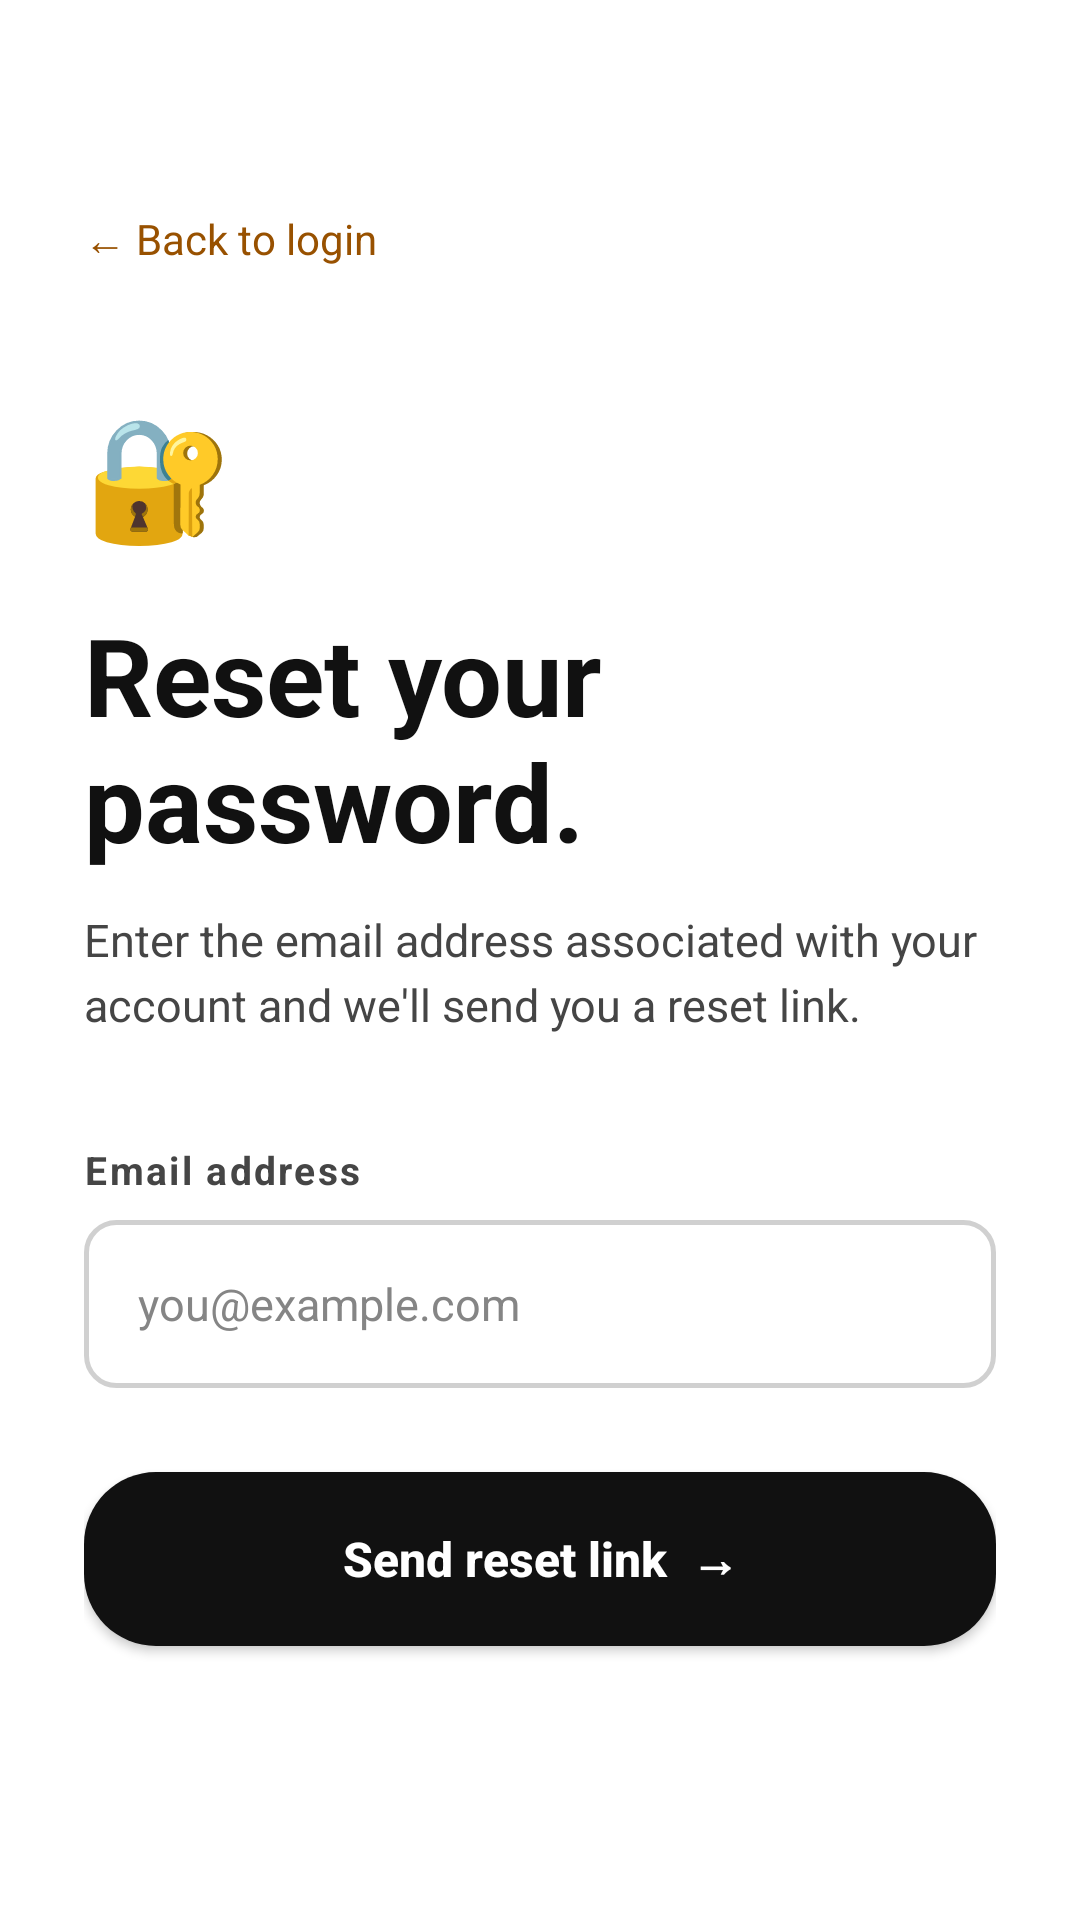

This screen was rendered from an Android layout file. Write that file and the resources it references.
<!-- AndroidManifest.xml: application theme Theme.FreelancerConnect -->
<!-- res/layout/activity_forgot.xml -->
<?xml version="1.0" encoding="utf-8"?>
<ScrollView
    xmlns:android="http://schemas.android.com/apk/res/android"
    android:background="@color/surface"
    android:fillViewport="true"
    android:layout_width="match_parent"
    android:layout_height="match_parent">

    <LinearLayout
        android:orientation="vertical"
        android:paddingHorizontal="28dp"
        android:paddingTop="60dp"
        android:paddingBottom="40dp"
        android:layout_width="match_parent"
        android:layout_height="wrap_content">

        
        <TextView
            android:id="@+id/backButton"
            android:text="← Back to login"
            android:textSize="14sp"
            android:textColor="@color/teal"
            android:paddingVertical="10dp"
            android:layout_width="wrap_content"
            android:layout_height="wrap_content" />

        
        <TextView
            android:text="🔐"
            android:textSize="40sp"
            android:layout_marginTop="32dp"
            android:layout_width="wrap_content"
            android:layout_height="wrap_content" />

        <TextView
            android:text="Reset your password."
            android:textSize="36sp"
            android:textStyle="bold"
            android:textColor="@color/ink"
            android:layout_marginTop="16dp"
            android:layout_width="match_parent"
            android:layout_height="wrap_content" />

        <TextView
            android:text="Enter the email address associated with your account and we'll send you a reset link."
            android:textSize="15sp"
            android:textColor="@color/inkSecondary"
            android:lineSpacingExtra="4dp"
            android:layout_marginTop="12dp"
            android:layout_marginBottom="36dp"
            android:layout_width="match_parent"
            android:layout_height="wrap_content" />

        <TextView
            android:text="Email address"
            android:textSize="13sp"
            android:textStyle="bold"
            android:textColor="@color/inkSecondary"
            android:letterSpacing="0.06"
            android:layout_marginBottom="8dp"
            android:layout_width="wrap_content"
            android:layout_height="wrap_content" />

        <EditText
            android:id="@+id/email"
            android:hint="you@example.com"
            android:inputType="textEmailAddress"
            android:background="@drawable/bg_input"
            android:textColor="@color/ink"
            android:textColorHint="@color/hint"
            android:textSize="15sp"
            android:layout_width="match_parent"
            android:layout_height="56dp" />

        <Button
            android:id="@+id/resetButton"
            android:text="Send reset link  →"
            android:textAllCaps="false"
            android:textColor="@color/navy"
            android:textStyle="bold"
            android:textSize="16sp"
            android:background="@drawable/bg_pill"
            android:layout_marginTop="28dp"
            android:layout_width="match_parent"
            android:layout_height="58dp" />

    </LinearLayout>
</ScrollView>
<!-- resources referenced by this layout -->
<resources>
  <color name="hint">#858585</color>
  <color name="ink">#111111</color>
  <color name="inkSecondary">#454545</color>
  <color name="navy">#FFFFFF</color>
  <color name="surface">#FFFFFF</color>
  <color name="teal">#985100</color>
  <!-- drawable bg_input (drawable) -->
  <shape xmlns:android="http://schemas.android.com/apk/res/android">
      <solid android:color="@color/inputBg" />
      <stroke android:width="1.5dp" android:color="@color/inputBorder" />
      <corners android:radius="10dp" />
      <padding android:left="18dp" android:right="18dp" android:top="4dp" android:bottom="4dp" />
  </shape>
  <!-- drawable bg_pill (drawable) -->
  <shape xmlns:android="http://schemas.android.com/apk/res/android">
      <solid android:color="@color/ink" />
      <corners android:radius="24dp" />
      <padding android:left="24dp" android:right="24dp" android:top="4dp" android:bottom="4dp" />
  </shape>
  <style name="Theme.FreelancerConnect" parent="Theme.Material3.Light.NoActionBar">
          <item name="android:colorBackground">@color/surface</item>
          <item name="android:textColorPrimary">@color/ink</item>
          <item name="android:textColorSecondary">@color/inkSecondary</item>
          <item name="android:colorAccent">@color/accentOrange</item>
          <item name="colorPrimary">@color/primaryBlue</item>
          <item name="colorPrimaryDark">@color/tealDark</item>
          <item name="colorOnPrimary">@color/paper</item>
          <item name="materialButtonStyle">@style/Widget.FreelancerConnect.Button</item>
          <item name="android:navigationBarColor">@color/surface</item>
          <item name="android:statusBarColor">@color/surface</item>
          <item name="android:windowLightStatusBar" tools:targetApi="23">true</item>
          <item name="android:windowActionModeOverlay">true</item>
          <item name="android:editTextColor">@color/ink</item>
          <item name="android:textColorHint">@color/hint</item>
          <item name="editTextColor">@color/ink</item>
          <item name="colorControlNormal">@color/inputBorder</item>
          <item name="colorControlActivated">@color/accentOrange</item>
      </style>
  <color name="inputBg">#FFFFFF</color>
  <color name="inputBorder">#D0D0D0</color>
  <color name="accentOrange">#F5A000</color>
  <color name="primaryBlue">#111111</color>
  <color name="tealDark">#743D00</color>
  <color name="paper">#FFFFFF</color>
  <style name="Widget.FreelancerConnect.Button" parent="Widget.Material3.Button">
          <item name="backgroundTint">@null</item>
          <item name="android:backgroundTint">@null</item>
      </style>
</resources>
